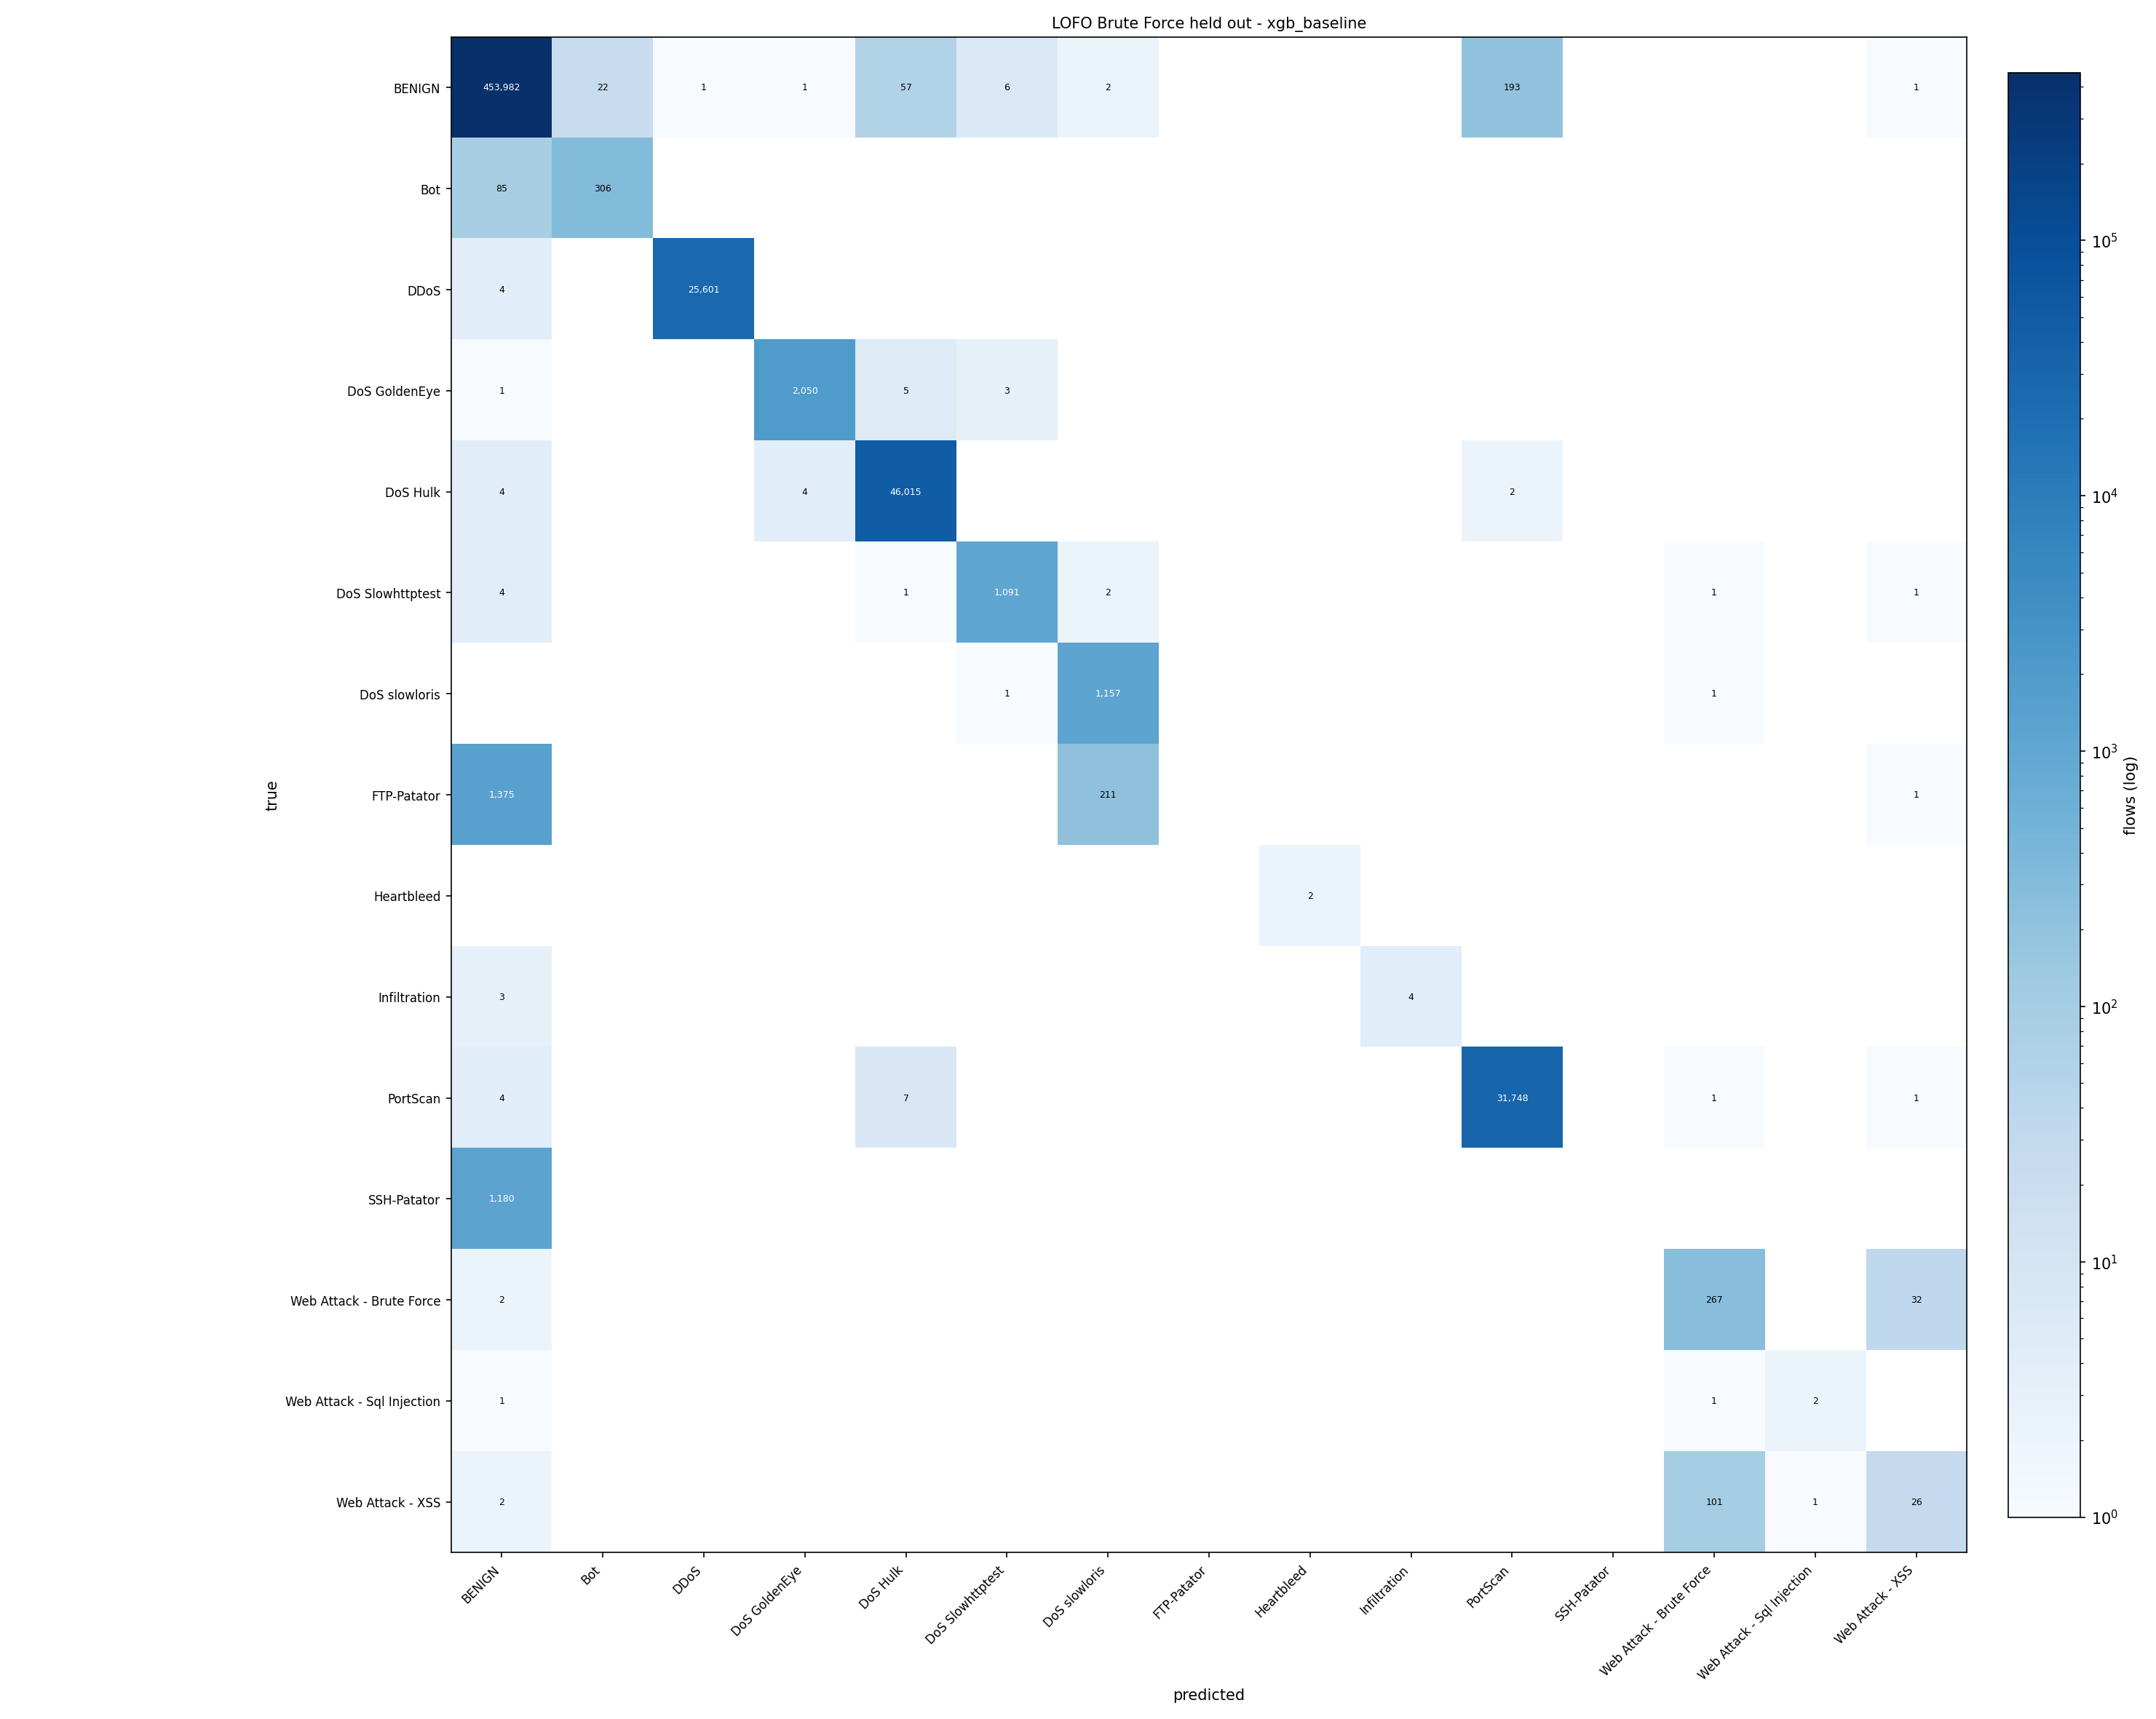

Source data for this figure (header and first rows):
true\predicted, BENIGN, Bot, DDoS, DoS GoldenEye, DoS Hulk, DoS Slowhttptest, DoS slowloris, FTP-Patator, Heartbleed, Infiltration, PortScan, SSH-Patator, Web Attack - Brute Force, Web Attack - Sql Injection, Web Attack - XSS
BENIGN, 453982, 22, 1, 1, 57, 6, 2, 0, 0, 0, 193, 0, 0, 0, 1
Bot, 85, 306, 0, 0, 0, 0, 0, 0, 0, 0, 0, 0, 0, 0, 0
DDoS, 4, 0, 25601, 0, 0, 0, 0, 0, 0, 0, 0, 0, 0, 0, 0
DoS GoldenEye, 1, 0, 0, 2050, 5, 3, 0, 0, 0, 0, 0, 0, 0, 0, 0
DoS Hulk, 4, 0, 0, 4, 46015, 0, 0, 0, 0, 0, 2, 0, 0, 0, 0
DoS Slowhttptest, 4, 0, 0, 0, 1, 1091, 2, 0, 0, 0, 0, 0, 1, 0, 1
DoS slowloris, 0, 0, 0, 0, 0, 1, 1157, 0, 0, 0, 0, 0, 1, 0, 0
FTP-Patator, 1375, 0, 0, 0, 0, 0, 211, 0, 0, 0, 0, 0, 0, 0, 1
Heartbleed, 0, 0, 0, 0, 0, 0, 0, 0, 2, 0, 0, 0, 0, 0, 0
Infiltration, 3, 0, 0, 0, 0, 0, 0, 0, 0, 4, 0, 0, 0, 0, 0
PortScan, 4, 0, 0, 0, 7, 0, 0, 0, 0, 0, 31748, 0, 1, 0, 1
SSH-Patator, 1180, 0, 0, 0, 0, 0, 0, 0, 0, 0, 0, 0, 0, 0, 0
Web Attack - Brute Force, 2, 0, 0, 0, 0, 0, 0, 0, 0, 0, 0, 0, 267, 0, 32
Web Attack - Sql Injection, 1, 0, 0, 0, 0, 0, 0, 0, 0, 0, 0, 0, 1, 2, 0
Web Attack - XSS, 2, 0, 0, 0, 0, 0, 0, 0, 0, 0, 0, 0, 101, 1, 26
